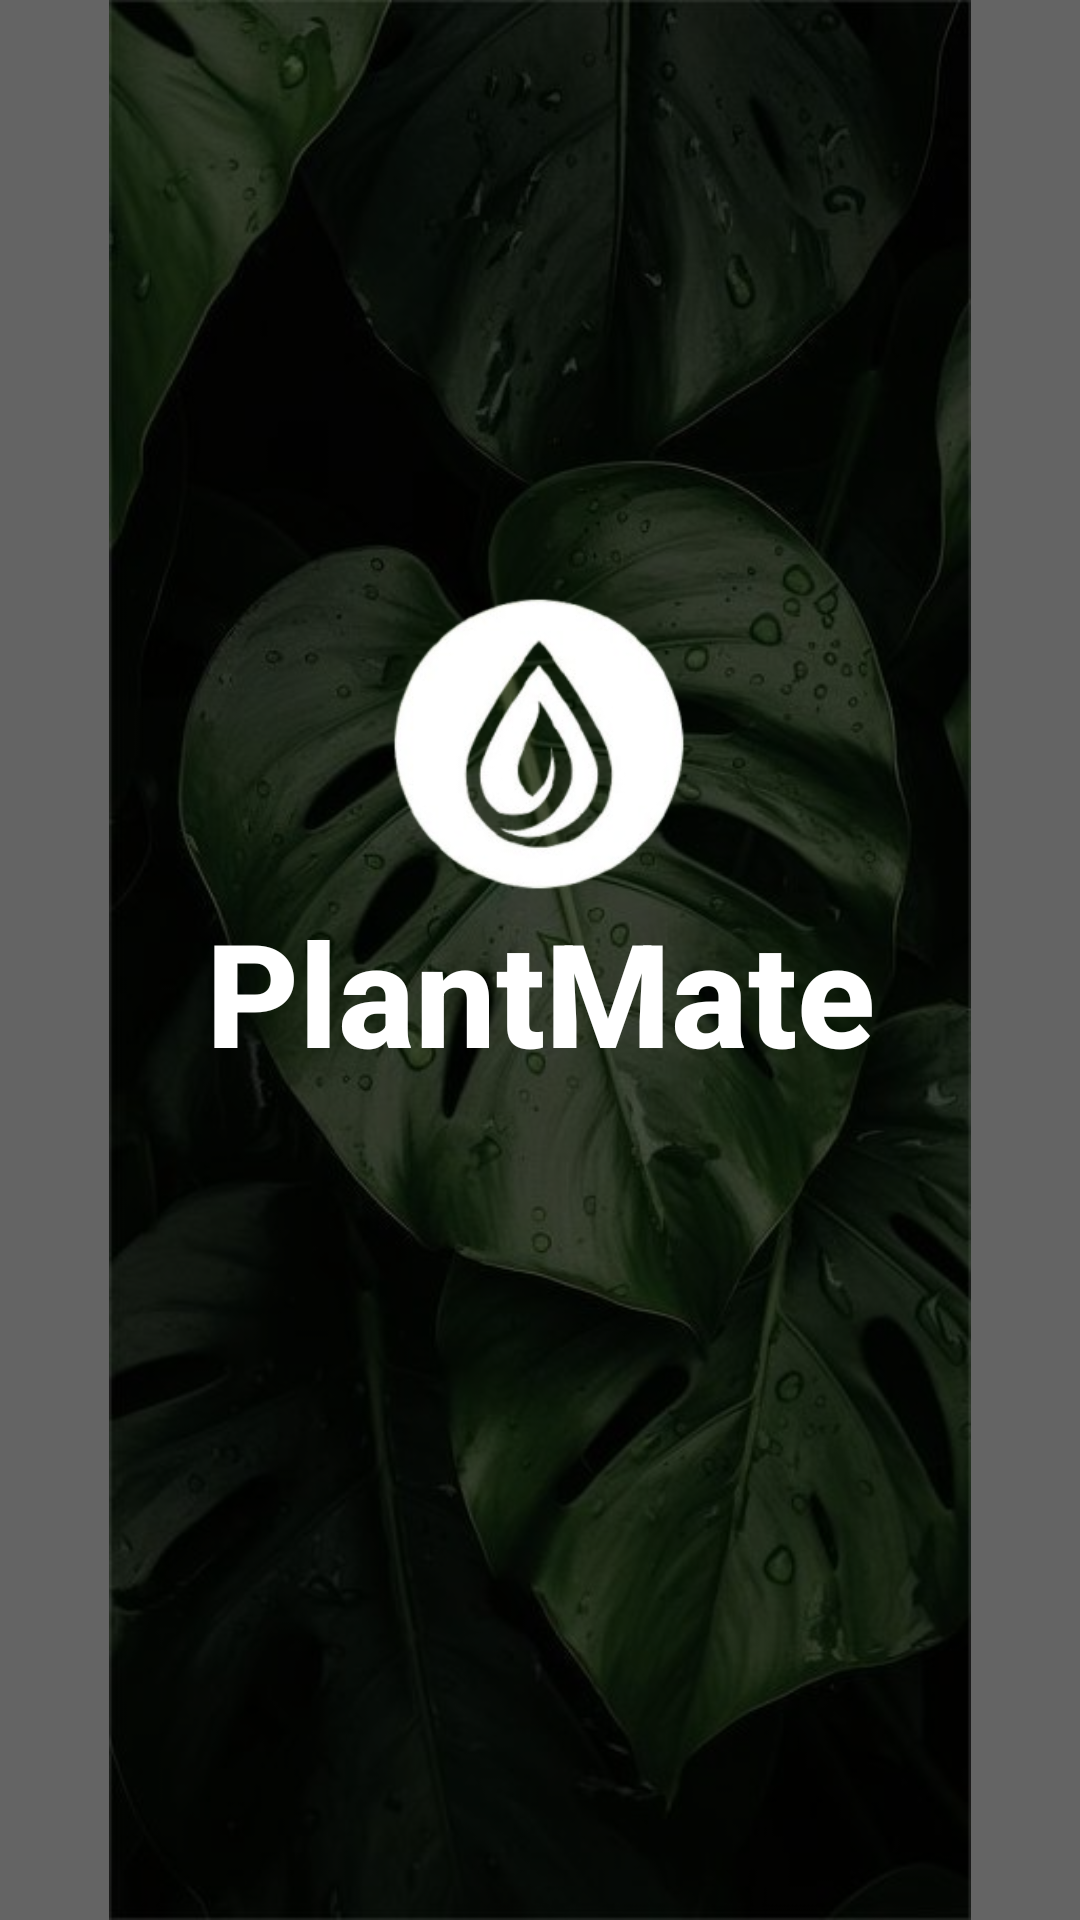

Write the Android layout XML for this screen, with the resource values it uses.
<!-- AndroidManifest.xml: application theme Theme.LabExam2 -->
<!-- res/layout/activity_splash.xml -->
<?xml version="1.0" encoding="utf-8"?>
<androidx.constraintlayout.widget.ConstraintLayout xmlns:android="http://schemas.android.com/apk/res/android"
    xmlns:app="http://schemas.android.com/apk/res-auto"
    xmlns:tools="http://schemas.android.com/tools"
    android:id="@+id/main"
    android:layout_width="match_parent"
    android:layout_height="match_parent"
    tools:context=".splash">

    <ImageView
        android:id="@+id/imageView25"
        android:layout_width="match_parent"
        android:layout_height="match_parent"
        app:srcCompat="@drawable/splash"
        tools:layout_editor_absoluteX="49dp"
        tools:layout_editor_absoluteY="36dp" />

    <View
        android:id="@+id/darkOverlay"
        android:layout_width="match_parent"
        android:layout_height="match_parent"
        android:background="#99000000" />

    <ImageView
        android:id="@+id/imageView29"
        android:layout_width="300dp"
        android:layout_height="300dp"
        app:layout_constraintBottom_toBottomOf="parent"
        app:layout_constraintEnd_toEndOf="parent"
        app:layout_constraintHorizontal_bias="0.495"
        app:layout_constraintStart_toStartOf="parent"
        app:layout_constraintTop_toTopOf="@+id/imageView25"
        app:layout_constraintVertical_bias="0.288"
        app:srcCompat="@drawable/lgopl" />

    <TextView
        android:id="@+id/textView42"
        android:layout_width="wrap_content"
        android:layout_height="wrap_content"
        android:fontFamily="sans-serif-medium"
        android:text="@string/app"
        android:textColor="#ffffff"
        android:textSize="48sp"
        android:textStyle="bold"
        app:layout_constraintBottom_toBottomOf="@+id/imageView29"
        app:layout_constraintEnd_toEndOf="parent"
        app:layout_constraintStart_toStartOf="parent"
        app:layout_constraintTop_toTopOf="@+id/imageView29"
        app:layout_constraintVertical_bias="0.851" />

</androidx.constraintlayout.widget.ConstraintLayout>
<!-- resources referenced by this layout -->
<resources>
  <!-- drawable lgopl: png bitmap (drawable, 41644 bytes) -->
  <!-- drawable splash: jpg bitmap (drawable, 51637 bytes) -->
  <string name="app">PlantMate</string>
  <style name="Theme.LabExam2" parent="Base.Theme.LabExam2" />
  <style name="Base.Theme.LabExam2" parent="Theme.Material3.DayNight.NoActionBar">
          
          
  
          
          <item name="colorPrimary">@color/my_primary</item>
          <item name="colorPrimaryVariant">@color/my_primary</item>
          <item name="colorOnPrimary">@color/my_primary</item>
  
  
          
          <item name="colorSecondary">@color/my_secondary</item>
          <item name="colorSecondaryVariant">@color/my_secondary</item>
          <item name="colorOnSecondary">@color/my_secondary</item>
  
          
          <item name="android:statusBarColor">@color/my_primary</item>
          <item name="android:windowBackground">@color/my_primary</item>
  
  
      </style>
  <color name="my_primary">#FBFBFB</color>
  <color name="my_secondary">#93A267</color>
</resources>
